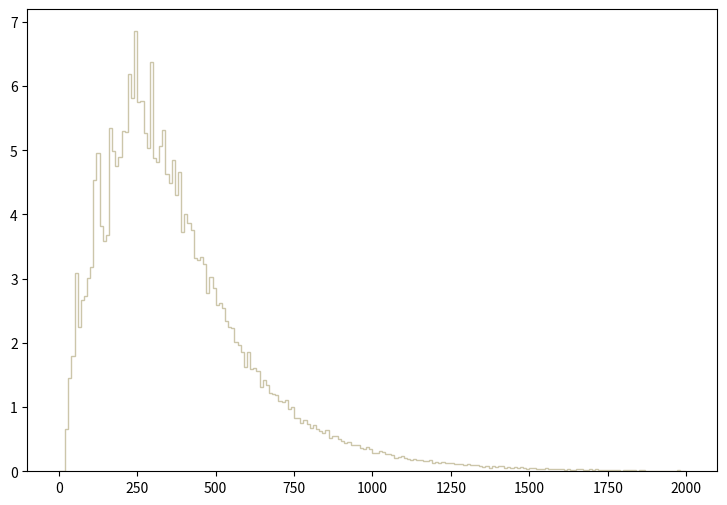

The matplotlib source for this figure: (Note: this script raises an exception after producing the figure.)
def selection_0():

    # Library import
    import numpy
    import matplotlib
    import matplotlib.pyplot   as plt
    import matplotlib.gridspec as gridspec

    # Library version
    matplotlib_version = matplotlib.__version__
    numpy_version      = numpy.__version__

    # Histo binning
    xBinning = numpy.linspace(0.0,2000.0,201,endpoint=True)

    # Creating data sequence: middle of each bin
    xData = numpy.array([5.0,15.0,25.0,35.0,45.0,55.0,65.0,75.0,85.0,95.0,105.0,115.0,125.0,135.0,145.0,155.0,165.0,175.0,185.0,195.0,205.0,215.0,225.0,235.0,245.0,255.0,265.0,275.0,285.0,295.0,305.0,315.0,325.0,335.0,345.0,355.0,365.0,375.0,385.0,395.0,405.0,415.0,425.0,435.0,445.0,455.0,465.0,475.0,485.0,495.0,505.0,515.0,525.0,535.0,545.0,555.0,565.0,575.0,585.0,595.0,605.0,615.0,625.0,635.0,645.0,655.0,665.0,675.0,685.0,695.0,705.0,715.0,725.0,735.0,745.0,755.0,765.0,775.0,785.0,795.0,805.0,815.0,825.0,835.0,845.0,855.0,865.0,875.0,885.0,895.0,905.0,915.0,925.0,935.0,945.0,955.0,965.0,975.0,985.0,995.0,1005.0,1015.0,1025.0,1035.0,1045.0,1055.0,1065.0,1075.0,1085.0,1095.0,1105.0,1115.0,1125.0,1135.0,1145.0,1155.0,1165.0,1175.0,1185.0,1195.0,1205.0,1215.0,1225.0,1235.0,1245.0,1255.0,1265.0,1275.0,1285.0,1295.0,1305.0,1315.0,1325.0,1335.0,1345.0,1355.0,1365.0,1375.0,1385.0,1395.0,1405.0,1415.0,1425.0,1435.0,1445.0,1455.0,1465.0,1475.0,1485.0,1495.0,1505.0,1515.0,1525.0,1535.0,1545.0,1555.0,1565.0,1575.0,1585.0,1595.0,1605.0,1615.0,1625.0,1635.0,1645.0,1655.0,1665.0,1675.0,1685.0,1695.0,1705.0,1715.0,1725.0,1735.0,1745.0,1755.0,1765.0,1775.0,1785.0,1795.0,1805.0,1815.0,1825.0,1835.0,1845.0,1855.0,1865.0,1875.0,1885.0,1895.0,1905.0,1915.0,1925.0,1935.0,1945.0,1955.0,1965.0,1975.0,1985.0,1995.0])

    # Creating weights for histo: y1_PT_0
    y1_PT_0_weights = numpy.array([0.0,0.0,0.291889811312,0.603239140711,0.714687929757,0.774834723846,0.930509508545,1.11271949064,1.01719190003,1.21709188038,1.23124427899,1.23124427899,1.29669827255,1.34800026751,1.35153826716,1.34269306803,1.3745358649,1.44706585778,1.37984266438,1.37099746525,1.3674594656,1.31969587029,1.41345426108,1.33738586856,1.35507626682,1.39222586317,1.39045706334,1.16402108559,1.21001588107,1.22593707951,1.2524726769,1.22416827968,1.22770627934,1.14986908699,1.12510268942,1.09856709203,1.00127070159,1.01011550072,1.00480870124,0.912819110284,0.884514713066,0.872131514283,0.850903116369,0.840288717413,0.801370321238,0.780141923324,0.707611530453,0.762451525063,0.728839928366,0.693459531844,0.7040735308,0.622698338798,0.597931941232,0.610315140015,0.573165543667,0.576703543319,0.569627544014,0.505942350274,0.521863548709,0.428105157924,0.5077115501,0.410414759663,0.421028758619,0.424567158272,0.366189044009,0.413952759315,0.339653606617,0.325501368008,0.34319164627,0.399800600706,0.355574845052,0.344960686096,0.359112924705,0.284813692007,0.364420004183,0.272430493224,0.251202135311,0.212283499136,0.24235701618,0.235280896876,0.21935961844,0.238818936528,0.208745459484,0.235280896876,0.214052538962,0.237049896702,0.171595823135,0.18751710157,0.18751710157,0.175133902787,0.16451970383,0.162750704004,0.166288743656,0.129139147308,0.162750704004,0.129139147308,0.127370107481,0.122063028003,0.148598465395,0.127370107481,0.0955275906111,0.102603709916,0.125601067655,0.123832027829,0.0972965904372,0.104372709742,0.111448829046,0.0742992326975,0.0866824314805,0.0972965904372,0.0919895109588,0.0778372723498,0.0689921532191,0.0778372723498,0.0778372723498,0.0566089144362,0.0601469940885,0.0566089144362,0.067223113393,0.0477637953056,0.0513018349578,0.0513018349578,0.067223113393,0.0495328351317,0.0530708747839,0.0513018349578,0.040687676001,0.0513018349578,0.0548399146101,0.0371496123488,0.040687676001,0.0336115526965,0.0283044652181,0.0513018349578,0.0300734970442,0.0318425248704,0.0336115526965,0.0123832027829,0.0353805845226,0.0247664095658,0.0371496123488,0.0371496123488,0.0194593220874,0.0247664095658,0.0283044652181,0.0283044652181,0.0159212624352,0.0336115526965,0.026535437392,0.0141522346091,0.0141522346091,0.0229973777397,0.0106141749568,0.0141522346091,0.0229973777397,0.0194593220874,0.0123832027829,0.0159212624352,0.0106141749568,0.0123832027829,0.0159212624352,0.00707611530453,0.0141522346091,0.0123832027829,0.0106141749568,0.0123832027829,0.0141522346091,0.0106141749568,0.00707611530453,0.0123832027829,0.00530708747839,0.0176902902613,0.0123832027829,0.00884514713066,0.00884514713066,0.0106141749568,0.00884514713066,0.00530708747839,0.00884514713066,0.00176902902613,0.0106141749568,0.00707611530453,0.00530708747839,0.00884514713066,0.00530708747839,0.00530708747839,0.00353805845226,0.00176902902613,0.00530708747839,0.00353805845226,0.00353805845226,0.00530708747839,0.00707611530453,0.00353805845226,0.00353805845226,0.00176902902613,0.00707611530453,0.00884514713066,0.00353805845226,0.00353805845226])

    # Creating weights for histo: y1_PT_1
    y1_PT_1_weights = numpy.array([0.0,0.0,0.182720118359,0.371879215911,0.503306166146,0.563096430287,0.590913421521,0.647556198579,0.730882871522,0.744792566182,0.799309440536,0.824958962253,0.855874279819,0.846316310792,0.886898710271,0.87941908192,0.866631691225,0.952092660171,0.936064656744,0.875190458004,0.910485878547,0.872993811782,0.919008674045,0.901847575269,0.892230053787,0.883758417444,0.798256681047,0.841958190265,0.790739482692,0.795000880441,0.741563544196,0.696721345691,0.742671059968,0.686003902375,0.672150163041,0.621917468246,0.676373191423,0.594121260419,0.597356277619,0.556752295371,0.543923337863,0.530022436183,0.508668684773,0.462717371772,0.519326575635,0.517196276442,0.472282535056,0.425284058099,0.455193778523,0.406070198224,0.426363596209,0.433869203818,0.355822035779,0.377232621814,0.366519215274,0.350522227085,0.330185783468,0.313086555295,0.314180042268,0.26822009616,0.287456777815,0.267126529251,0.27888474163,0.256449853387,0.230786982328,0.262889711878,0.234002535067,0.222274138884,0.236151779136,0.189141791369,0.21479415082,0.177401444727,0.207285985254,0.175248763403,0.164555420845,0.15924641949,0.14533276799,0.151717070836,0.154950409375,0.145333207639,0.138925003875,0.138921286842,0.116459060426,0.118608344462,0.133575195101,0.123950359459,0.0993890888946,0.0983038353485,0.110053174811,0.104726267752,0.107918159383,0.0747900085174,0.0758752620635,0.0865491001939,0.0780021639694,0.087623722228,0.075865270041,0.0801492097928,0.084411127127,0.0844291127674,0.0577099250596,0.0566361823234,0.0726531145889,0.0577091656659,0.0619729215322,0.0534225880202,0.0662602585717,0.0427301247599,0.0427420752188,0.0448752121468,0.0459455575953,0.0427502686772,0.0395497359457,0.0288500344643,0.0427423949635,0.0416762061963,0.0352679904421,0.0374008116222,0.0352676587069,0.0256454329813,0.03205583499,0.0299271784849,0.0352645971512,0.0245777094395,0.0309896422261,0.0320562666454,0.0406073795352,0.0235092225071,0.0277816474522,0.0309911730039,0.0213667530301,0.0224374382074,0.0245800076046,0.0138982797733,0.0235137149205,0.0128249646957,0.0203008920013,0.0213753062014,0.0203083460501,0.0181654449177,0.0170947597404,0.0160281353211,0.0170988204984,0.0202967313232,0.017104080299,0.0192335001947,0.0106839260763,0.0138937833632,0.0160299978341,0.0128257280862,0.0160258371559,0.0053397168315,0.0128220030602,0.0064137952996,0.00962069494781,0.00747812555057,0.00427122590237,0.00320689804948,0.0149649041926,0.00962628648359,0.00961883243482,0.00213917490736,0.00534234673182,0.00534530836728,0.00640930288629,0.0128220030602,0.00641116539928,0.00748151884141,0.00961280524685,0.00854771160537,0.0085447499699,0.00534048022202,0.00320689804948,0.00427462319001,0.00640667298598,0.00320426894853,0.00320426894853,0.00427275668021,0.00106958725384,0.00534420924481,0.00320503433745,0.00534157934449,0.0064137952996,0.00427385580268,0.00320503433745,0.00534004856664,0.00427199328969,0.004276485703,0.00213654540672,0.00427462319001,0.0,0.0010677235418,0.00320689804948,0.00320503433745,0.00106958725384,0.00106958725384,0.00106958725384,0.00534420924481,0.0032087621612,0.00213544708361])

    # Creating weights for histo: y1_PT_2
    y1_PT_2_weights = numpy.array([0.0,0.0,0.107641666146,0.263895704101,0.334036401138,0.402093697669,0.404177298175,0.463206512514,0.50209612196,0.517374525671,0.527096928033,0.600015345745,0.561820136467,0.618071350131,0.580570541022,0.628488552661,0.626404952155,0.600710145914,0.604182146757,0.619460550468,0.636822154685,0.628488552661,0.58682054254,0.556958935286,0.542375331744,0.582654141528,0.537513730563,0.565986937479,0.536819330394,0.537513730563,0.51251332449,0.490984919261,0.47570691555,0.460428511839,0.425705303405,0.434733305598,0.405566098513,0.388204494296,0.373620770753,0.362509368054,0.374315250922,0.35417584603,0.347231204343,0.333341960969,0.331953040632,0.315980396752,0.304174553885,0.319452717596,0.288201910005,0.281951748487,0.267368024944,0.252784301402,0.243756299209,0.217366732799,0.235422737185,0.218061212967,0.21667225263,0.201394088919,0.186810405377,0.19583840757,0.196532847738,0.170143281328,0.172921122003,0.157642958292,0.160420798967,0.138198033569,0.142364794581,0.124308790195,0.136809113231,0.139586953906,0.132642312219,0.138892473737,0.124308790195,0.107641666146,0.118058628677,0.107641666146,0.0972247436161,0.102085984797,0.11111398699,0.09514134311,0.0805576195676,0.0854188607484,0.0895856617605,0.0736130178807,0.0756964183868,0.059723774507,0.0777797788929,0.0673628563626,0.059723774507,0.0590292943383,0.0527791328201,0.0562514536636,0.0625016151818,0.0506957723141,0.0625016151818,0.059723774507,0.0513902124828,0.046528971302,0.0513902124828,0.0347231204343,0.046528971302,0.0451400509646,0.0395843576151,0.0402788097838,0.0312508075909,0.0395843576151,0.0340286562656,0.0388898934464,0.0319452717596,0.0361120447717,0.0333341960969,0.0256951102414,0.0215283332293,0.0291674190848,0.0291674190848,0.0291674190848,0.0250006460727,0.024306185904,0.024306185904,0.0180560243858,0.0208338730606,0.0187504845545,0.0256951102414,0.0236117217353,0.022222797398,0.0159726358798,0.0166670960485,0.00833355002423,0.0125003230364,0.00972247436161,0.0173615602172,0.0152781717111,0.0145837115424,0.0208338730606,0.013194787205,0.00763908585555,0.0104169345303,0.00763908585555,0.0118058628677,0.0125003230364,0.0152781717111,0.00972247436161,0.00902801019292,0.00763908585555,0.00347231204343,0.011111398699,0.0104169345303,0.00555569734949,0.00902801019292,0.00833355002423,0.00833355002423,0.00833355002423,0.00694462568686,0.00555569734949,0.00277784947474,0.0125003230364,0.0048612371808,0.00555569734949,0.00555569734949,0.00555569734949,0.00208338730606,0.00625016151818,0.00347231204343,0.00555569734949,0.00208338730606,0.00277784947474,0.00416677301212,0.00277784947474,0.00138892473737,0.00833355002423,0.00277784947474,0.0048612371808,0.00347231204343,0.00208338730606,0.00277784947474,0.00416677301212,0.00138892473737,0.00347231204343,0.00277784947474,0.000694462568686,0.00277784947474,0.00208338730606,0.00416677301212,0.00208338730606,0.00138892473737,0.00347231204343,0.00277784947474,0.00138892473737,0.0,0.00208338730606,0.00208338730606,0.00208338730606,0.0,0.00138892473737,0.0,0.00208338730606,0.0,0.00138892473737,0.0,0.00138892473737])

    # Creating weights for histo: y1_PT_3
    y1_PT_3_weights = numpy.array([0.0,0.0,0.0829772228614,0.187765611732,0.235655344926,0.27595855603,0.286864119035,0.347081895626,0.332383051576,0.3575132985,0.386910946599,0.399713150127,0.400187310257,0.429584918357,0.449973723974,0.444283722406,0.444758122537,0.429584918357,0.434800519794,0.412989713785,0.426740117573,0.407299712217,0.414886114307,0.415834514568,0.408248112478,0.398290709735,0.39497158882,0.37221214255,0.373634622942,0.360832419414,0.360832419414,0.314365166612,0.34281449445,0.323374129094,0.306304524391,0.309623605306,0.294450641125,0.26078559185,0.285915838774,0.264104672765,0.261259711981,0.233758704404,0.241345186494,0.240871026363,0.221904821138,0.225698062183,0.210525098003,0.204835216435,0.183498210556,0.181127449903,0.181601610034,0.170696007029,0.165954445723,0.14177251906,0.147936560759,0.153152242196,0.132763556578,0.142246679191,0.132763556578,0.130866956056,0.117590592398,0.11948719292,0.117590592398,0.115219791745,0.100046827564,0.102417588217,0.102891748348,0.0910378650822,0.0768132211631,0.0806064622082,0.0820289026001,0.095305266258,0.0862963037759,0.0753907407712,0.0734941002487,0.0697008592036,0.0635368575053,0.0630626973747,0.0663817782891,0.0711233395955,0.0630626973747,0.057372815807,0.0497863337168,0.0464672528024,0.0526312545007,0.0488380134556,0.0493121735862,0.0426740117573,0.0474155730637,0.0450447724105,0.0445706122798,0.0369841341897,0.0341392014058,0.0350875136671,0.0374582903203,0.0360358259284,0.0303459563607,0.0327167370139,0.0293976480995,0.0303459563607,0.026078559185,0.0256044030544,0.0251302469237,0.0289234919688,0.0275010235769,0.0265527113156,0.020862845748,0.0199145334867,0.0175437568336,0.0213370018786,0.0184920690948,0.0189662252255,0.0137505117885,0.020862845748,0.0123280433966,0.0146988240497,0.0142246679191,0.0161212884416,0.0165954445723,0.0146988240497,0.0161212884416,0.0184920690948,0.0128021995272,0.0109055790046,0.0118538912659,0.00758649009019,0.00995726674337,0.00806064622082,0.00900895448209,0.00711233395955,0.0142246679191,0.0113797351353,0.00995726674337,0.00806064622082,0.0118538912659,0.00711233395955,0.00758649009019,0.0118538912659,0.005215713437,0.00663817782891,0.00711233395955,0.00758649009019,0.00900895448209,0.00426740117573,0.00806064622082,0.00616402169828,0.00568986556764,0.00568986556764,0.00379324464509,0.00568986556764,0.00758649009019,0.00426740117573,0.00568986556764,0.005215713437,0.00426740117573,0.005215713437,0.00474155730637,0.005215713437,0.00237077785318,0.00616402169828,0.00474155730637,0.00426740117573,0.00474155730637,0.00284493358382,0.00189662252255,0.00379324464509,0.00284493358382,0.00142246679191,0.00237077785318,0.00142246679191,0.00189662252255,0.00142246679191,0.00142246679191,0.000948311061273,0.00284493358382,0.00237077785318,0.00237077785318,0.00237077785318,0.000948311061273,0.00189662252255,0.00142246679191,0.000948311061273,0.00142246679191,0.00189662252255,0.00142246679191,0.000948311061273,0.00189662252255,0.000474155730637,0.00237077785318,0.000948311061273,0.00237077785318,0.0,0.000948311061273,0.000948311061273,0.0,0.00142246679191,0.0,0.000948311061273,0.000948311061273,0.000474155730637])

    # Creating weights for histo: y1_PT_4
    y1_PT_4_weights = numpy.array([0.0,0.0,0.0,0.0,0.0,0.0,0.0,0.0,0.0,0.0,0.0,0.0,0.0,0.0,0.0,0.0,0.0,0.0,0.0,0.0,0.0,0.0,0.0,0.0,0.0,0.0,0.0,0.0,0.0,0.0,0.0,0.0,0.0,0.0,0.0,0.0,0.0,0.0,0.0,0.0,0.0,0.0,0.0,0.0,0.0,0.0,0.0,0.0,0.0,0.0,0.0,0.0,0.0,0.0,0.0,0.0,0.0,0.0,0.0,0.0,0.0,0.0,0.0,0.0,0.0,0.0,0.0,0.0,0.0,0.0,0.0,0.0,0.0,0.0,0.0,0.0,0.0,0.0,0.0,0.0,0.0,0.0,0.0,0.0,0.0,0.0,0.0,0.0,0.0,0.0,0.0,0.0,0.0,0.0,0.0,0.0,0.0,0.0,0.0,0.0,0.0,0.0,0.0,0.0,0.0,0.0,0.0,0.0,0.0,0.0,0.0,0.0,0.0,0.0,0.0,0.0,0.0,0.0,0.0,0.0,0.0,0.0,0.0,0.0,0.0,0.0,0.0,0.0,0.0,0.0,0.0,0.0,0.0,0.0,0.0,0.0,0.0,0.0,0.0,0.0,0.0,0.0,0.0,0.0,0.0,0.0,0.0,0.0,0.0,0.0,0.0,0.0,0.0,0.0,0.0,0.0,0.0,0.0,0.0,0.0,0.0,0.0,0.0,0.0,0.0,0.0,0.0,0.0,0.0,0.0,0.0,0.0,0.0,0.0,0.0,0.0,0.0,0.0,0.0,0.0,0.0,0.0,0.0,0.0,0.0,0.0,0.0,0.0,0.0,0.0,0.0,0.0,0.0,0.0,0.0,0.0,0.0,0.0,0.0,0.0])

    # Creating weights for histo: y1_PT_5
    y1_PT_5_weights = numpy.array([0.0,0.0,0.0,0.0,0.0,1.0521138287,0.0,0.0,0.0,0.0,0.0,1.05462838872,1.0529581672,0.0,0.0,0.0,0.0,0.0,0.0,0.0,0.0,0.0,0.0,0.0,0.0,0.0,0.0,0.0,0.0,0.0,0.0,0.0,0.0,0.0,0.0,0.0,0.0,0.0,0.0,0.0,0.0,0.0,0.0,0.0,0.0,0.0,0.0,0.0,0.0,0.0,0.0,0.0,0.0,0.0,0.0,0.0,0.0,0.0,0.0,0.0,0.0,0.0,0.0,0.0,0.0,0.0,0.0,0.0,0.0,0.0,0.0,0.0,0.0,0.0,0.0,0.0,0.0,0.0,0.0,0.0,0.0,0.0,0.0,0.0,0.0,0.0,0.0,0.0,0.0,0.0,0.0,0.0,0.0,0.0,0.0,0.0,0.0,0.0,0.0,0.0,0.0,0.0,0.0,0.0,0.0,0.0,0.0,0.0,0.0,0.0,0.0,0.0,0.0,0.0,0.0,0.0,0.0,0.0,0.0,0.0,0.0,0.0,0.0,0.0,0.0,0.0,0.0,0.0,0.0,0.0,0.0,0.0,0.0,0.0,0.0,0.0,0.0,0.0,0.0,0.0,0.0,0.0,0.0,0.0,0.0,0.0,0.0,0.0,0.0,0.0,0.0,0.0,0.0,0.0,0.0,0.0,0.0,0.0,0.0,0.0,0.0,0.0,0.0,0.0,0.0,0.0,0.0,0.0,0.0,0.0,0.0,0.0,0.0,0.0,0.0,0.0,0.0,0.0,0.0,0.0,0.0,0.0,0.0,0.0,0.0,0.0,0.0,0.0,0.0,0.0,0.0,0.0,0.0,0.0,0.0,0.0,0.0,0.0,0.0,0.0])

    # Creating weights for histo: y1_PT_6
    y1_PT_6_weights = numpy.array([0.0,0.0,0.0,0.0,0.0,0.0,0.0,0.0,0.0,0.0,0.0,0.229973216998,0.460530808072,0.230829220503,0.0,0.0,1.61317793421,1.15240274035,0.920477165217,1.15054256484,1.38060373767,1.38153171202,2.07437004409,1.61294776583,2.53322550302,1.61266341758,1.61290626636,1.15165229152,0.92203185848,1.84261315664,0.461330825713,0.921052394039,0.920601279385,1.15223251565,0.230176948675,0.0,0.229694017758,0.0,0.0,0.0,0.0,0.0,0.0,0.0,0.0,0.0,0.0,0.0,0.0,0.0,0.0,0.0,0.0,0.0,0.0,0.0,0.0,0.0,0.0,0.0,0.0,0.0,0.0,0.0,0.0,0.0,0.0,0.0,0.0,0.0,0.0,0.0,0.0,0.0,0.0,0.0,0.0,0.0,0.0,0.0,0.0,0.0,0.0,0.0,0.0,0.0,0.0,0.0,0.0,0.0,0.0,0.0,0.0,0.0,0.0,0.0,0.0,0.0,0.0,0.0,0.0,0.0,0.0,0.0,0.0,0.0,0.0,0.0,0.0,0.0,0.0,0.0,0.0,0.0,0.0,0.0,0.0,0.0,0.0,0.0,0.0,0.0,0.0,0.0,0.0,0.0,0.0,0.0,0.0,0.0,0.0,0.0,0.0,0.0,0.0,0.0,0.0,0.0,0.0,0.0,0.0,0.0,0.0,0.0,0.0,0.0,0.0,0.0,0.0,0.0,0.0,0.0,0.0,0.0,0.0,0.0,0.0,0.0,0.0,0.0,0.0,0.0,0.0,0.0,0.0,0.0,0.0,0.0,0.0,0.0,0.0,0.0,0.0,0.0,0.0,0.0,0.0,0.0,0.0,0.0,0.0,0.0,0.0,0.0,0.0,0.0,0.0,0.0,0.0,0.0,0.0,0.0,0.0,0.0,0.0,0.0,0.0,0.0,0.0,0.0])

    # Creating weights for histo: y1_PT_7
    y1_PT_7_weights = numpy.array([0.0,0.0,0.0,0.0,0.0,0.0,0.0,0.0,0.0,0.0,0.0,0.0,0.0,0.0,0.0,0.0,0.0,0.0,0.0,0.0,0.0830760384254,0.165847358816,0.249180259041,0.526419736448,0.692429706441,0.443009858469,0.581384006977,0.66435071468,0.69239546846,1.13512642202,1.05227743143,0.664569222247,0.858600864234,1.02435385702,1.35711126004,1.38487826301,1.57805703303,1.55083283672,1.77186208883,1.10708243764,1.4401472131,1.27387103318,1.24615134788,0.858782825641,0.830925419018,0.99694846869,0.914132561984,0.498457692399,0.720048601283,0.692114640072,0.442941382506,0.415236315666,0.443027169808,0.470818408646,0.249193992704,0.22144518588,0.0554608751386,0.0553348485911,0.0,0.0,0.0,0.0,0.0,0.0,0.0,0.0,0.0,0.0,0.0,0.0,0.0,0.0,0.0,0.0,0.0,0.0,0.0,0.0,0.0,0.0,0.0,0.0,0.0,0.0,0.0,0.0,0.0,0.0,0.0,0.0,0.0,0.0,0.0,0.0,0.0,0.0,0.0,0.0,0.0,0.0,0.0,0.0,0.0,0.0,0.0,0.0,0.0,0.0,0.0,0.0,0.0,0.0,0.0,0.0,0.0,0.0,0.0,0.0,0.0,0.0,0.0,0.0,0.0,0.0,0.0,0.0,0.0,0.0,0.0,0.0,0.0,0.0,0.0,0.0,0.0,0.0,0.0,0.0,0.0,0.0,0.0,0.0,0.0,0.0,0.0,0.0,0.0,0.0,0.0,0.0,0.0,0.0,0.0,0.0,0.0,0.0,0.0,0.0,0.0,0.0,0.0,0.0,0.0,0.0,0.0,0.0,0.0,0.0,0.0,0.0,0.0,0.0,0.0,0.0,0.0,0.0,0.0,0.0,0.0,0.0,0.0,0.0,0.0,0.0,0.0,0.0,0.0,0.0,0.0,0.0,0.0,0.0,0.0,0.0,0.0,0.0,0.0,0.0,0.0,0.0])

    # Creating weights for histo: y1_PT_8
    y1_PT_8_weights = numpy.array([0.0,0.0,0.0,0.0,0.0,0.0,0.0,0.0,0.0,0.0,0.0,0.0,0.0,0.0,0.0,0.0,0.0,0.0,0.0,0.0,0.0,0.0,0.0,0.0,0.0,0.0,0.0,0.0,0.0,0.0,0.0,0.0403440227356,0.0604268599935,0.0503930720299,0.0805576172232,0.201731370047,0.23190432566,0.151319280518,0.251963175625,0.161288843462,0.131148716398,0.272229434054,0.252114878715,0.272327373569,0.262162659771,0.231659658917,0.33279780269,0.272065655399,0.362996972596,0.322599774893,0.282302761911,0.473878459665,0.443542696297,0.272235016728,0.403350176402,0.453632226044,0.504217439138,0.51428906792,0.504162158533,0.363021123728,0.514233665952,0.403116007514,0.40325824433,0.362891994058,0.262098459024,0.29222153466,0.282312410228,0.241781167675,0.191524907559,0.151294279849,0.121034974838,0.0907700264722,0.100860405756,0.120967982754,0.0908129887871,0.0302123680751,0.0504337587985,0.0,0.0,0.0,0.0,0.0,0.0,0.0,0.0,0.0,0.0,0.0,0.0,0.0,0.0,0.0,0.0,0.0,0.0,0.0,0.0,0.0,0.0,0.0,0.0,0.0,0.0,0.0,0.0,0.0,0.0,0.0,0.0,0.0,0.0,0.0,0.0,0.0,0.0,0.0,0.0,0.0,0.0,0.0,0.0,0.0,0.0,0.0,0.0,0.0,0.0,0.0,0.0,0.0,0.0,0.0,0.0,0.0,0.0,0.0,0.0,0.0,0.0,0.0,0.0,0.0,0.0,0.0,0.0,0.0,0.0,0.0,0.0,0.0,0.0,0.0,0.0,0.0,0.0,0.0,0.0,0.0,0.0,0.0,0.0,0.0,0.0,0.0,0.0,0.0,0.0,0.0,0.0,0.0,0.0,0.0,0.0,0.0,0.0,0.0,0.0,0.0,0.0,0.0,0.0,0.0,0.0,0.0,0.0,0.0,0.0,0.0,0.0,0.0,0.0,0.0,0.0,0.0,0.0,0.0,0.0,0.0,0.0,0.0])

    # Creating weights for histo: y1_PT_9
    y1_PT_9_weights = numpy.array([0.0,0.0,0.0,0.0,0.0,0.0,0.0,0.0,0.0,0.0,0.0,0.0,0.0,0.0,0.0,0.0,0.0,0.0,0.0,0.0,0.0,0.0,0.0,0.0,0.0,0.0,0.0,0.0,0.0,0.0,0.0,0.0,0.0,0.0,0.0,0.0,0.0,0.0,0.0,0.0,0.00565805878494,0.00566815817425,0.0169619455134,0.0254827021693,0.0395888751073,0.0311268526523,0.039601994695,0.0395840658743,0.0622763356315,0.0594327323394,0.0650868898745,0.0764076320028,0.107472891846,0.0735744936017,0.107520253173,0.0990339960309,0.0650961620757,0.0933481360318,0.0792254193322,0.107526370517,0.113163291761,0.12163508273,0.116001701082,0.147124671721,0.101859324238,0.124483418308,0.15558919113,0.130141269334,0.130105450166,0.149947576075,0.130131766289,0.164142969903,0.158502432116,0.141429577995,0.132958479555,0.133006494938,0.164064752538,0.178211476929,0.169757306989,0.144283800073,0.135779652585,0.149962773251,0.14993199416,0.115973384318,0.0792300361959,0.138608289544,0.0849048926699,0.107529525374,0.10464279288,0.0848301764259,0.079236807596,0.079200565216,0.0792082984627,0.073535904316,0.0424278615358,0.0735778408278,0.0594086092266,0.039614998861,0.0481249943771,0.0480753246186,0.0339358025352,0.0367818027491,0.0339657352014,0.0339329516218,0.031120396738,0.0254535774542,0.016975253623,0.0169689439093,0.0226350321897,0.0311249751278,0.00566387988057,0.0112954801892,0.0141608904675,0.0113257014094,0.00282343644685,0.0226373714006,0.00565228001056,0.0,0.0,0.0,0.0,0.0,0.0,0.0,0.0,0.0,0.0,0.0,0.0,0.0,0.0,0.0,0.0,0.0,0.0,0.0,0.0,0.0,0.0,0.0,0.0,0.0,0.0,0.0,0.0,0.0,0.0,0.0,0.0,0.0,0.0,0.0,0.0,0.0,0.0,0.0,0.0,0.0,0.0,0.0,0.0,0.0,0.0,0.0,0.0,0.0,0.0,0.0,0.0,0.0,0.0,0.0,0.0,0.0,0.0,0.0,0.0,0.0,0.0,0.0,0.0,0.0,0.0,0.0,0.0,0.0,0.0,0.0,0.0,0.0,0.0,0.0,0.0,0.0,0.0,0.0,0.0,0.0,0.0,0.0])

    # Creating weights for histo: y1_PT_10
    y1_PT_10_weights = numpy.array([0.0,0.0,0.0,0.0,0.0,0.0,0.0,0.0,0.0,0.0,0.0,0.0,0.0,0.0,0.0,0.0,0.0,0.0,0.0,0.0,0.0,0.0,0.0,0.0,0.0,0.0,0.0,0.0,0.0,0.0,0.0,0.0,0.0,0.0,0.0,0.0,0.0,0.0,0.0,0.0,0.0,0.0,0.0,0.0,0.0,0.0,0.0,0.0,0.0,0.0,0.0,0.0,0.0,0.0,0.0,0.0,0.0,0.0,0.0,0.0,0.0,0.0,0.00153160945944,0.0,0.00458244334204,0.0045658937295,0.00152859678726,0.00918261301094,0.0122044059151,0.013709548754,0.00915009505437,0.0137175234745,0.0213161679649,0.0106349584744,0.00914642432006,0.0121850775555,0.00914380861174,0.0137339100483,0.0198227686403,0.00915190265768,0.00610556179168,0.019747404578,0.0137420856136,0.0106918613541,0.00759689714047,0.0152843847429,0.0197562535641,0.0152490124271,0.0197859313388,0.0137529548623,0.0091209501092,0.0121805762688,0.0136781815201,0.0136842659365,0.0106551776398,0.00606435906912,0.00914706584202,0.00608507562081,0.00914955159193,0.00911946858335,0.0106546235445,0.00912457122302,0.00607256180755,0.00456727010718,0.0106189145182,0.00763302675935,0.00305141278823,0.00455130885179,0.00611483491481,0.00610244869709,0.00304593326917,0.00152104502231,0.0136897832616,0.0122018421901,0.0122179688471,0.00762967146954,0.0152388756712,0.012167875788,0.0273782669391,0.0167605468568,0.0198326218505,0.0121649694455,0.00761867580678,0.0152004552401,0.00917681922882,0.0151910391627,0.00609524427552,0.0137274711999,0.0106473695024,0.00760823187653,0.0106939324186,0.0091286211996,0.0106218043207,0.00911450417216,0.00454035690231,0.00608897082873,0.00613406048913,0.00305897873046,0.00306009400989,0.00152391119593,0.00760878715336,0.0045914163794,0.0,0.00610525107294,0.0,0.00303492697345,0.00764813737788,0.00152437432043,0.0,0.0,0.00455267577796,0.00152036569427,0.0,0.0,0.0,0.00152202207325,0.00458045970416,0.0,0.0,0.0,0.0,0.0,0.0,0.0,0.0,0.0,0.0,0.0,0.0,0.0,0.0,0.0,0.0,0.0,0.0,0.0,0.0,0.0,0.0,0.0,0.0,0.0,0.0,0.0,0.0,0.0,0.0,0.0,0.0,0.0,0.0,0.0,0.0,0.0,0.0,0.0,0.0,0.0,0.0,0.0])

    # Creating weights for histo: y1_PT_11
    y1_PT_11_weights = numpy.array([0.0,0.0,0.0,0.0,0.0,0.0,0.0,0.0,0.0,0.0,0.0,0.0,0.0,0.0,0.0,0.0,0.0,0.0,0.0,0.0,0.0,0.0,0.0,0.0,0.0,0.0,0.0,0.0,0.0,0.0,0.0,0.0,0.0,0.0,0.0,0.0,0.0,0.0,0.0,0.0,0.0,0.0,0.0,0.0,0.0,0.0,0.0,0.0,0.0,0.0,0.0,0.0,0.0,0.0,0.0,0.0,0.0,0.0,0.0,0.0,0.0,0.0,0.0,0.0,0.0,0.0,0.0,0.0,0.0,0.0,0.0,0.0,0.0,0.0,0.0,0.0,0.0,0.0,0.0,0.0,0.0,0.0,0.000360770723555,0.000722646559896,0.000721875183778,0.000541571889025,0.00108312182676,0.000901843817599,0.00108299551055,0.00180425952413,0.000902478864638,0.00126467403452,0.000723563122633,0.00162515507803,0.00234822757003,0.00234621883421,0.00180718212691,0.00108281681933,0.00162423581952,0.00252887322792,0.00252739440401,0.00198544202591,0.00397351897714,0.00379219436962,0.00162462170014,0.00126370740743,0.00180512833318,0.00162462092992,0.00270821220625,0.00162549397518,0.00126294373352,0.0025275461375,0.00307150763652,0.00162608935585,0.000542240440668,0.00234960164391,0.00180746518305,0.00198440184274,0.00198667746006,0.00252869992824,0.00234542011526,0.00180547185165,0.000180814220712,0.000541953918536,0.00126246273064,0.00180458994885,0.000541966627179,0.00072244437694,0.000902466155995,0.000360475613461,0.000902352163318,0.00126488314946,0.00180722679971,0.000540151216783,0.000722341552465,0.000902330597136,0.000902885156103,0.000361027784743,0.00108339448492,0.000902741509926,0.000903111986125,0.000902799276485,0.000180057632833,0.000721313307714,0.000542386782618,0.00126429855188,0.0,0.000360961930866,0.00108348691141,0.000541583442337,0.000721823578985,0.00108354121198,0.000722184427424,0.000903285285802,0.00180413551859,0.000903120073443,0.000902358325085,0.00162493941621,0.000902201585154,0.0016241460888,0.00180617198235,0.00144490723918,0.000722291873224,0.00108360359986,0.00162598345049,0.000902796580713,0.0010830417238,0.000541162516677,0.00126447878355,0.000541314250172,0.000722412412777,0.000361264858701,0.00126233102288,0.000541286522223,0.000361461496068,0.000722265685717,0.000360742918585,0.000542143392849,0.000361088170053,0.000541451349472,0.000542489992204,0.00144536590566,0.000180793501773,0.000542069066543,0.000180366953501,0.000541593455207,0.000181029497422,0.0,0.000360738104705,0.000722182886982,0.000722909590295,0.000542037872601,0.000541291528659,0.00018059293628,0.0,0.000360463405461,0.0,0.0,0.000361843718134,0.000542386782618])

    # Creating weights for histo: y1_PT_12
    y1_PT_12_weights = numpy.array([0.0,0.0,0.0,0.0242945760233,0.0121313846429,0.0121753353338,0.0,0.0,0.0,0.0,0.0,0.0,0.0,0.0,0.0,0.0,0.0,0.0,0.0,0.0,0.0,0.0,0.0,0.0,0.0,0.0,0.0,0.0,0.0,0.0,0.0,0.0,0.0,0.0,0.0,0.0,0.0,0.0,0.0,0.0,0.0,0.0,0.0,0.0,0.0,0.0,0.0,0.0,0.0,0.0,0.0,0.0,0.0,0.0,0.0,0.0,0.0,0.0,0.0,0.0,0.0,0.0,0.0,0.0,0.0,0.0,0.0,0.0,0.0,0.0,0.0,0.0,0.0,0.0,0.0,0.0,0.0,0.0,0.0,0.0,0.0,0.0,0.0,0.0,0.0,0.0,0.0,0.0,0.0,0.0,0.0,0.0,0.0,0.0,0.0,0.0,0.0,0.0,0.0,0.0,0.0,0.0,0.0,0.0,0.0,0.0,0.0,0.0,0.0,0.0,0.0,0.0,0.0,0.0,0.0,0.0,0.0,0.0,0.0,0.0,0.0,0.0,0.0,0.0,0.0,0.0,0.0,0.0,0.0,0.0,0.0,0.0,0.0,0.0,0.0,0.0,0.0,0.0,0.0,0.0,0.0,0.0,0.0,0.0,0.0,0.0,0.0,0.0,0.0,0.0,0.0,0.0,0.0,0.0,0.0,0.0,0.0,0.0,0.0,0.0,0.0,0.0,0.0,0.0,0.0,0.0,0.0,0.0,0.0,0.0,0.0,0.0,0.0,0.0,0.0,0.0,0.0,0.0,0.0,0.0,0.0,0.0,0.0,0.0,0.0,0.0,0.0,0.0,0.0,0.0,0.0,0.0,0.0,0.0,0.0,0.0,0.0,0.0,0.0,0.0])

    # Creating weights for histo: y1_PT_13
    y1_PT_13_weights = numpy.array([0.0,0.0,0.0,0.0,0.0,0.010029957153,0.03010776731,0.100374402715,0.140581268548,0.170818356211,0.200754011796,0.120572665874,0.140442803998,0.100357791927,0.0703121828455,0.0501908168896,0.0200707939587,0.0100369733513,0.0,0.0,0.0,0.0,0.0,0.0,0.0,0.0,0.0,0.0,0.0,0.0,0.0,0.0,0.0,0.0,0.0,0.0,0.0,0.0,0.0,0.0,0.0,0.0,0.0,0.0,0.0,0.0,0.0,0.0,0.0,0.0,0.0,0.0,0.0,0.0,0.0,0.0,0.0,0.0,0.0,0.0,0.0,0.0,0.0,0.0,0.0,0.0,0.0,0.0,0.0,0.0,0.0,0.0,0.0,0.0,0.0,0.0,0.0,0.0,0.0,0.0,0.0,0.0,0.0,0.0,0.0,0.0,0.0,0.0,0.0,0.0,0.0,0.0,0.0,0.0,0.0,0.0,0.0,0.0,0.0,0.0,0.0,0.0,0.0,0.0,0.0,0.0,0.0,0.0,0.0,0.0,0.0,0.0,0.0,0.0,0.0,0.0,0.0,0.0,0.0,0.0,0.0,0.0,0.0,0.0,0.0,0.0,0.0,0.0,0.0,0.0,0.0,0.0,0.0,0.0,0.0,0.0,0.0,0.0,0.0,0.0,0.0,0.0,0.0,0.0,0.0,0.0,0.0,0.0,0.0,0.0,0.0,0.0,0.0,0.0,0.0,0.0,0.0,0.0,0.0,0.0,0.0,0.0,0.0,0.0,0.0,0.0,0.0,0.0,0.0,0.0,0.0,0.0,0.0,0.0,0.0,0.0,0.0,0.0,0.0,0.0,0.0,0.0,0.0,0.0,0.0,0.0,0.0,0.0,0.0,0.0,0.0,0.0,0.0,0.0,0.0,0.0,0.0,0.0,0.0,0.0])

    # Creating weights for histo: y1_PT_14
    y1_PT_14_weights = numpy.array([0.0,0.0,0.0,0.0,0.0,0.0,0.0,0.0,0.0,0.0,0.0440276096061,0.0714206545306,0.192491248692,0.253039749453,0.247494488292,0.330030772449,0.401648425884,0.401435095043,0.473015940681,0.462023978751,0.48414400208,0.451055986579,0.429078156725,0.318922658763,0.269476624576,0.258499978915,0.247451952129,0.280548052346,0.242025889727,0.19804715405,0.192533825481,0.13204086143,0.104476737441,0.0880095547931,0.0385034458943,0.0549958455389,0.0110089276429,0.00549249925614,0.0,0.0,0.0,0.0,0.0,0.0,0.0,0.0,0.0,0.0,0.0,0.0,0.0,0.0,0.0,0.0,0.0,0.0,0.0,0.0,0.0,0.0,0.0,0.0,0.0,0.0,0.0,0.0,0.0,0.0,0.0,0.0,0.0,0.0,0.0,0.0,0.0,0.0,0.0,0.0,0.0,0.0,0.0,0.0,0.0,0.0,0.0,0.0,0.0,0.0,0.0,0.0,0.0,0.0,0.0,0.0,0.0,0.0,0.0,0.0,0.0,0.0,0.0,0.0,0.0,0.0,0.0,0.0,0.0,0.0,0.0,0.0,0.0,0.0,0.0,0.0,0.0,0.0,0.0,0.0,0.0,0.0,0.0,0.0,0.0,0.0,0.0,0.0,0.0,0.0,0.0,0.0,0.0,0.0,0.0,0.0,0.0,0.0,0.0,0.0,0.0,0.0,0.0,0.0,0.0,0.0,0.0,0.0,0.0,0.0,0.0,0.0,0.0,0.0,0.0,0.0,0.0,0.0,0.0,0.0,0.0,0.0,0.0,0.0,0.0,0.0,0.0,0.0,0.0,0.0,0.0,0.0,0.0,0.0,0.0,0.0,0.0,0.0,0.0,0.0,0.0,0.0,0.0,0.0,0.0,0.0,0.0,0.0,0.0,0.0,0.0,0.0,0.0,0.0,0.0,0.0,0.0,0.0,0.0,0.0,0.0,0.0])

    # Creating weights for histo: y1_PT_15
    y1_PT_15_weights = numpy.array([0.0,0.0,0.0,0.0,0.0,0.0,0.0,0.0,0.0,0.0,0.0,0.0,0.0,0.0,0.0,0.0,0.0,0.0,0.0,0.0,0.0147928195996,0.055277388981,0.104600308931,0.14506227158,0.160884779743,0.186510032062,0.212205349218,0.224992182058,0.263478500671,0.288098074058,0.305923763182,0.318761381004,0.308906248552,0.339479769893,0.344402706549,0.3266523732,0.362174363979,0.279305698529,0.303940583569,0.282253872972,0.265457872413,0.231895332195,0.199337228341,0.19340660861,0.174670958423,0.133246085253,0.122358458437,0.119387076019,0.102607709846,0.0848683992833,0.0750164333773,0.0365294974881,0.0365292409578,0.0365142419519,0.0217103715081,0.0128268034666,0.00493401956619,0.000986136934466,0.0,0.0,0.0,0.0,0.0,0.0,0.0,0.0,0.0,0.0,0.0,0.0,0.0,0.0,0.0,0.0,0.0,0.0,0.0,0.0,0.0,0.0,0.0,0.0,0.0,0.0,0.0,0.0,0.0,0.0,0.0,0.0,0.0,0.0,0.0,0.0,0.0,0.0,0.0,0.0,0.0,0.0,0.0,0.0,0.0,0.0,0.0,0.0,0.0,0.0,0.0,0.0,0.0,0.0,0.0,0.0,0.0,0.0,0.0,0.0,0.0,0.0,0.0,0.0,0.0,0.0,0.0,0.0,0.0,0.0,0.0,0.0,0.0,0.0,0.0,0.0,0.0,0.0,0.0,0.0,0.0,0.0,0.0,0.0,0.0,0.0,0.0,0.0,0.0,0.0,0.0,0.0,0.0,0.0,0.0,0.0,0.0,0.0,0.0,0.0,0.0,0.0,0.0,0.0,0.0,0.0,0.0,0.0,0.0,0.0,0.0,0.0,0.0,0.0,0.0,0.0,0.0,0.0,0.0,0.0,0.0,0.0,0.0,0.0,0.0,0.0,0.0,0.0,0.0,0.0,0.0,0.0,0.0,0.0,0.0,0.0,0.0,0.0,0.0,0.0,0.0,0.0])

    # Creating weights for histo: y1_PT_16
    y1_PT_16_weights = numpy.array([0.0,0.0,0.0,0.0,0.0,0.0,0.0,0.0,0.0,0.0,0.0,0.0,0.0,0.0,0.0,0.0,0.0,0.0,0.0,0.0,0.0,0.0,0.0,0.0,0.0,0.0,0.0,0.0,0.0,0.0,0.00655364752036,0.0181514449771,0.0297468217899,0.0360501787234,0.0509137449993,0.0499039163463,0.0577255171907,0.066038648801,0.0738568087299,0.0819275558566,0.0955366163861,0.0899952621744,0.0920037164999,0.0907503830654,0.101323555933,0.0932744145541,0.102847001228,0.110151344462,0.111929977646,0.109906239254,0.115712263878,0.11367944307,0.113932670439,0.114955542562,0.10966073394,0.112920121062,0.106624246119,0.09982691777,0.0894781646067,0.0884859406373,0.0768790127515,0.0640205118995,0.0557069001615,0.0519272946422,0.0431037872525,0.0408405451437,0.0330231334138,0.0289966422135,0.0279884499959,0.0184012674394,0.0161336641704,0.0118504366684,0.0115988977495,0.00756123557724,0.00479147871621,0.00378240986538,0.00100786533064,0.000758340947634,0.0,0.0,0.0,0.0,0.0,0.0,0.0,0.0,0.0,0.0,0.0,0.0,0.0,0.0,0.0,0.0,0.0,0.0,0.0,0.0,0.0,0.0,0.0,0.0,0.0,0.0,0.0,0.0,0.0,0.0,0.0,0.0,0.0,0.0,0.0,0.0,0.0,0.0,0.0,0.0,0.0,0.0,0.0,0.0,0.0,0.0,0.0,0.0,0.0,0.0,0.0,0.0,0.0,0.0,0.0,0.0,0.0,0.0,0.0,0.0,0.0,0.0,0.0,0.0,0.0,0.0,0.0,0.0,0.0,0.0,0.0,0.0,0.0,0.0,0.0,0.0,0.0,0.0,0.0,0.0,0.0,0.0,0.0,0.0,0.0,0.0,0.0,0.0,0.0,0.0,0.0,0.0,0.0,0.0,0.0,0.0,0.0,0.0,0.0,0.0,0.0,0.0,0.0,0.0,0.0,0.0,0.0,0.0,0.0,0.0,0.0,0.0,0.0,0.0,0.0,0.0,0.0,0.0,0.0,0.0,0.0,0.0])

    # Creating weights for histo: y1_PT_17
    y1_PT_17_weights = numpy.array([0.0,0.0,0.0,0.0,0.0,0.0,0.0,0.0,0.0,0.0,0.0,0.0,0.0,0.0,0.0,0.0,0.0,0.0,0.0,0.0,0.0,0.0,0.0,0.0,0.0,0.0,0.0,0.0,0.0,0.0,0.0,0.0,0.0,0.0,0.0,0.0,0.0,0.0,0.0,0.0,0.00171665066365,0.00716273325226,0.00830507681594,0.00945558160472,0.0111664415277,0.0154553187848,0.0163181011473,0.0188913615159,0.0183228251609,0.0234725751958,0.0254910962088,0.0254800686071,0.0312134117224,0.0274758545645,0.0309038290503,0.0303437708515,0.0306315982549,0.0369403562293,0.0352326276253,0.0372333924999,0.0415200002506,0.0403831874841,0.0461044232325,0.0392320278377,0.0398048832534,0.039493021077,0.0472134820349,0.0412299833233,0.0392242795228,0.0389307333631,0.0366414212416,0.0429633163589,0.0389654758073,0.0432280287894,0.0415058833207,0.0357891066025,0.0375015941716,0.0320558385119,0.0251971301404,0.0354899916539,0.0277622922702,0.0300570732024,0.0297856622287,0.0232101022783,0.0214704106256,0.0208983150446,0.0165961606751,0.0183217154023,0.0143321030612,0.0137460205222,0.0120329630771,0.0163090831086,0.0111631222496,0.0105836382755,0.00914648882607,0.00858850317652,0.00858030096033,0.00715637263557,0.00915398119663,0.0048749268033,0.00544004190234,0.00401457191286,0.00515435903251,0.00516097059463,0.00257645067476,0.00543843625154,0.00286371420083,0.00200489497642,0.00314284349593,0.00171761845318,0.00114259850823,0.00142809641829,0.000860972956021,0.000287297018784,0.00114363028384,0.000574942861707,0.000286470898449,0.0,0.0,0.0,0.0,0.0,0.0,0.0,0.0,0.0,0.0,0.0,0.0,0.0,0.0,0.0,0.0,0.0,0.0,0.0,0.0,0.0,0.0,0.0,0.0,0.0,0.0,0.0,0.0,0.0,0.0,0.0,0.0,0.0,0.0,0.0,0.0,0.0,0.0,0.0,0.0,0.0,0.0,0.0,0.0,0.0,0.0,0.0,0.0,0.0,0.0,0.0,0.0,0.0,0.0,0.0,0.0,0.0,0.0,0.0,0.0,0.0,0.0,0.0,0.0,0.0,0.0,0.0,0.0,0.0,0.0,0.0,0.0,0.0,0.0,0.0,0.0,0.0,0.0,0.0,0.0,0.0,0.0,0.0])

    # Creating weights for histo: y1_PT_18
    y1_PT_18_weights = numpy.array([0.0,0.0,0.0,0.0,0.0,0.0,0.0,0.0,0.0,0.0,0.0,0.0,0.0,0.0,0.0,0.0,0.0,0.0,0.0,0.0,0.0,0.0,0.0,0.0,0.0,0.0,0.0,0.0,0.0,0.0,0.0,0.0,0.0,0.0,0.0,0.0,0.0,0.0,0.0,0.0,0.0,0.0,0.0,0.0,0.0,0.0,0.0,0.0,0.0,0.0,0.0,0.0,0.0,0.0,0.0,0.0,0.0,0.0,0.0,0.0,0.000280735777845,0.00053999532933,0.00103501986161,0.00105864754127,0.00179284197834,0.00218198201648,0.00252738762862,0.00216105507415,0.0026785073775,0.00282948798224,0.003067456302,0.0032595372337,0.00356419205566,0.00388644148559,0.00356177337857,0.00412528071351,0.00369005840171,0.00392831381102,0.00436381147733,0.0043617033599,0.00462228008663,0.0041470739538,0.00479533850655,0.00431961225965,0.00425333438857,0.00446963645803,0.00397433489481,0.00468792929446,0.00364724140496,0.00438564285652,0.00418749239068,0.00421062719834,0.00444959048248,0.00345656532608,0.00440292690485,0.00377839271342,0.00358037007577,0.0034970709376,0.00321713012539,0.003323728781,0.00317454238118,0.00289466024421,0.00349917779771,0.00336791207255,0.00300061975884,0.00284931434476,0.00295568374783,0.00306595170128,0.00315195031946,0.00313036369983,0.00321741847227,0.00343134461375,0.00321634220078,0.00306740097963,0.00315342390612,0.0033254601196,0.00306744456695,0.00362754496618,0.00287136366054,0.00276303618099,0.00241924078498,0.00252407289685,0.002721635353,0.00194406273244,0.00237588523339,0.00174825215123,0.00161970099398,0.00192257921359,0.00151192589988,0.00159871286177,0.00164144729408,0.0014257470649,0.00151201600828,0.00125266307934,0.000927343258086,0.00101509207475,0.00103537191304,0.000734455122773,0.000691302000742,0.000561617992317,0.000756170827921,0.000453726805065,0.000799405676173,0.00047389390307,0.000691456651902,0.000451930923709,0.000324319115094,0.00028085317023,0.000345496181568,0.00017266227825,0.000345540020352,0.000194444202594,0.000172806116402,0.000108108914291,0.000107964573209,8.63712059296e-05,6.47075960096e-05,0.0,0.0,0.0,0.0,0.0,0.0,0.0,0.0,0.0,0.0,0.0,0.0,0.0,0.0,0.0,0.0,0.0,0.0,0.0,0.0,0.0,0.0,0.0,0.0,0.0,0.0,0.0,0.0,0.0,0.0,0.0,0.0,0.0,0.0,0.0,0.0,0.0,0.0,0.0,0.0,0.0,0.0,0.0])

    # Creating weights for histo: y1_PT_19
    y1_PT_19_weights = numpy.array([0.0,0.0,0.0,0.0,0.0,0.0,0.0,0.0,0.0,0.0,0.0,0.0,0.0,0.0,0.0,0.0,0.0,0.0,0.0,0.0,0.0,0.0,0.0,0.0,0.0,0.0,0.0,0.0,0.0,0.0,0.0,0.0,0.0,0.0,0.0,0.0,0.0,0.0,0.0,0.0,0.0,0.0,0.0,0.0,0.0,0.0,0.0,0.0,0.0,0.0,0.0,0.0,0.0,0.0,0.0,0.0,0.0,0.0,0.0,0.0,0.0,0.0,0.0,0.0,0.0,0.0,0.0,0.0,0.0,0.0,0.0,0.0,0.0,0.0,0.0,0.0,0.0,0.0,0.0,0.0,0.0,0.000113599034018,5.67830673105e-05,0.000113737731341,0.000170367485976,0.000141884881145,0.000481802982601,0.000621862920074,0.000511166622891,0.000284079239418,0.000620465549742,0.000312218843897,0.000482608757904,0.000534552078816,0.000567898105729,0.000537094021404,0.000622539474269,0.000426019418286,0.000763286065978,0.000991075402277,0.000566370623108,0.000738178553119,0.000651580804438,0.000819445262688,0.000568163528857,0.000710387845633,0.000482653465437,0.000625761684302,0.000880939063231,0.000539583087308,0.000652760875366,0.000509589085657,0.000711199413607,0.000537738493117,0.000766169924648,0.000735821233333,0.000567344831443,0.000537023024059,0.000397452790028,0.000454063517968,0.000398671181699,0.000453985688243,0.00050873191897,0.000624292276915,0.000255779965179,0.000454444200384,0.000511375604615,0.000480740101851,0.000397267573106,0.00019904209555,0.000369045088882,0.000454098125461,0.000395649338649,0.000397488140171,0.000312183939345,0.000369384628484,0.000340048763306,0.000283905013717,0.000398740693743,0.000311979116461,0.000368800757015,0.000340553171219,0.000226727792319,0.000283567107944,0.000510731132902,0.000312611111653,0.000311463568797,0.000312540411368,0.000509680580143,0.000397491704891,0.000422167441011,0.00034071551452,0.000368923442804,0.000454020295736,0.000455800279373,0.000567545346956,0.000312241123399,0.000596324967247,0.000367731638005,0.000424484212104,0.000481536668293,0.000312289989772,0.000311889255805,0.000196529264844,0.000424352763046,0.000227314485858,0.000255551526023,0.000395912682357,0.000283760939607,0.000254231242766,0.000311615366467,0.000369366507823,0.000226934546093,0.000170234551617,0.00014177532541,0.000112250025057,0.000113650544226,0.00014194796184,0.000225730561833,0.000255443396176,0.000226977174206,8.35984079281e-05,8.48569472602e-05,2.83770742588e-05,5.68149418506e-05,2.84575181121e-05,0.000141639643246,0.00019843282545,8.53120877693e-05,8.43218381939e-05,8.51811288596e-05,8.48250727201e-05,2.83584485955e-05,2.83770742588e-05,2.84059930517e-05,2.81710185762e-05,8.51708357299e-05,5.69150362242e-05,5.68635111638e-05,5.68226951171e-05])

    # Creating a new Canvas
    fig   = plt.figure(figsize=(12,6),dpi=80)
    frame = gridspec.GridSpec(1,1,right=0.7)
    pad   = fig.add_subplot(frame[0])

    # Creating a new Stack
    pad.hist(x=xData, bins=xBinning, weights=y1_PT_0_weights+y1_PT_1_weights+y1_PT_2_weights+y1_PT_3_weights+y1_PT_4_weights+y1_PT_5_weights+y1_PT_6_weights+y1_PT_7_weights+y1_PT_8_weights+y1_PT_9_weights+y1_PT_10_weights+y1_PT_11_weights+y1_PT_12_weights+y1_PT_13_weights+y1_PT_14_weights+y1_PT_15_weights+y1_PT_16_weights+y1_PT_17_weights+y1_PT_18_weights+y1_PT_19_weights,\
             label="$bg\_vbf\_1600\_inf$", histtype="step", rwidth=1.0,\
             color=None, edgecolor="#ccc6aa", linewidth=1, linestyle="solid",\
             bottom=None, cumulative=False, normed=False, align="mid", orientation="vertical")

    pad.hist(x=xData, bins=xBinning, weights=y1_PT_0_weights+y1_PT_1_weights+y1_PT_2_weights+y1_PT_3_weights+y1_PT_4_weights+y1_PT_5_weights+y1_PT_6_weights+y1_PT_7_weights+y1_PT_8_weights+y1_PT_9_weights+y1_PT_10_weights+y1_PT_11_weights+y1_PT_12_weights+y1_PT_13_weights+y1_PT_14_weights+y1_PT_15_weights+y1_PT_16_weights+y1_PT_17_weights+y1_PT_18_weights,\
             label="$bg\_vbf\_1200\_1600$", histtype="step", rwidth=1.0,\
             color=None, edgecolor="#c1bfa8", linewidth=1, linestyle="solid",\
             bottom=None, cumulative=False, normed=False, align="mid", orientation="vertical")

    pad.hist(x=xData, bins=xBinning, weights=y1_PT_0_weights+y1_PT_1_weights+y1_PT_2_weights+y1_PT_3_weights+y1_PT_4_weights+y1_PT_5_weights+y1_PT_6_weights+y1_PT_7_weights+y1_PT_8_weights+y1_PT_9_weights+y1_PT_10_weights+y1_PT_11_weights+y1_PT_12_weights+y1_PT_13_weights+y1_PT_14_weights+y1_PT_15_weights+y1_PT_16_weights+y1_PT_17_weights,\
             label="$bg\_vbf\_800\_1200$", histtype="step", rwidth=1.0,\
             color=None, edgecolor="#bab5a3", linewidth=1, linestyle="solid",\
             bottom=None, cumulative=False, normed=False, align="mid", orientation="vertical")

    pad.hist(x=xData, bins=xBinning, weights=y1_PT_0_weights+y1_PT_1_weights+y1_PT_2_weights+y1_PT_3_weights+y1_PT_4_weights+y1_PT_5_weights+y1_PT_6_weights+y1_PT_7_weights+y1_PT_8_weights+y1_PT_9_weights+y1_PT_10_weights+y1_PT_11_weights+y1_PT_12_weights+y1_PT_13_weights+y1_PT_14_weights+y1_PT_15_weights+y1_PT_16_weights,\
             label="$bg\_vbf\_600\_800$", histtype="step", rwidth=1.0,\
             color=None, edgecolor="#b2a596", linewidth=1, linestyle="solid",\
             bottom=None, cumulative=False, normed=False, align="mid", orientation="vertical")

    pad.hist(x=xData, bins=xBinning, weights=y1_PT_0_weights+y1_PT_1_weights+y1_PT_2_weights+y1_PT_3_weights+y1_PT_4_weights+y1_PT_5_weights+y1_PT_6_weights+y1_PT_7_weights+y1_PT_8_weights+y1_PT_9_weights+y1_PT_10_weights+y1_PT_11_weights+y1_PT_12_weights+y1_PT_13_weights+y1_PT_14_weights+y1_PT_15_weights,\
             label="$bg\_vbf\_400\_600$", histtype="step", rwidth=1.0,\
             color=None, edgecolor="#b7a39b", linewidth=1, linestyle="solid",\
             bottom=None, cumulative=False, normed=False, align="mid", orientation="vertical")

    pad.hist(x=xData, bins=xBinning, weights=y1_PT_0_weights+y1_PT_1_weights+y1_PT_2_weights+y1_PT_3_weights+y1_PT_4_weights+y1_PT_5_weights+y1_PT_6_weights+y1_PT_7_weights+y1_PT_8_weights+y1_PT_9_weights+y1_PT_10_weights+y1_PT_11_weights+y1_PT_12_weights+y1_PT_13_weights+y1_PT_14_weights,\
             label="$bg\_vbf\_200\_400$", histtype="step", rwidth=1.0,\
             color=None, edgecolor="#ad998c", linewidth=1, linestyle="solid",\
             bottom=None, cumulative=False, normed=False, align="mid", orientation="vertical")

    pad.hist(x=xData, bins=xBinning, weights=y1_PT_0_weights+y1_PT_1_weights+y1_PT_2_weights+y1_PT_3_weights+y1_PT_4_weights+y1_PT_5_weights+y1_PT_6_weights+y1_PT_7_weights+y1_PT_8_weights+y1_PT_9_weights+y1_PT_10_weights+y1_PT_11_weights+y1_PT_12_weights+y1_PT_13_weights,\
             label="$bg\_vbf\_100\_200$", histtype="step", rwidth=1.0,\
             color=None, edgecolor="#9b8e82", linewidth=1, linestyle="solid",\
             bottom=None, cumulative=False, normed=False, align="mid", orientation="vertical")

    pad.hist(x=xData, bins=xBinning, weights=y1_PT_0_weights+y1_PT_1_weights+y1_PT_2_weights+y1_PT_3_weights+y1_PT_4_weights+y1_PT_5_weights+y1_PT_6_weights+y1_PT_7_weights+y1_PT_8_weights+y1_PT_9_weights+y1_PT_10_weights+y1_PT_11_weights+y1_PT_12_weights,\
             label="$bg\_vbf\_0\_100$", histtype="step", rwidth=1.0,\
             color=None, edgecolor="#876656", linewidth=1, linestyle="solid",\
             bottom=None, cumulative=False, normed=False, align="mid", orientation="vertical")

    pad.hist(x=xData, bins=xBinning, weights=y1_PT_0_weights+y1_PT_1_weights+y1_PT_2_weights+y1_PT_3_weights+y1_PT_4_weights+y1_PT_5_weights+y1_PT_6_weights+y1_PT_7_weights+y1_PT_8_weights+y1_PT_9_weights+y1_PT_10_weights+y1_PT_11_weights,\
             label="$bg\_dip\_1600\_inf$", histtype="step", rwidth=1.0,\
             color=None, edgecolor="#afcec6", linewidth=1, linestyle="solid",\
             bottom=None, cumulative=False, normed=False, align="mid", orientation="vertical")

    pad.hist(x=xData, bins=xBinning, weights=y1_PT_0_weights+y1_PT_1_weights+y1_PT_2_weights+y1_PT_3_weights+y1_PT_4_weights+y1_PT_5_weights+y1_PT_6_weights+y1_PT_7_weights+y1_PT_8_weights+y1_PT_9_weights+y1_PT_10_weights,\
             label="$bg\_dip\_1200\_1600$", histtype="step", rwidth=1.0,\
             color=None, edgecolor="#84c1a3", linewidth=1, linestyle="solid",\
             bottom=None, cumulative=False, normed=False, align="mid", orientation="vertical")

    pad.hist(x=xData, bins=xBinning, weights=y1_PT_0_weights+y1_PT_1_weights+y1_PT_2_weights+y1_PT_3_weights+y1_PT_4_weights+y1_PT_5_weights+y1_PT_6_weights+y1_PT_7_weights+y1_PT_8_weights+y1_PT_9_weights,\
             label="$bg\_dip\_800\_1200$", histtype="step", rwidth=1.0,\
             color=None, edgecolor="#89a8a0", linewidth=1, linestyle="solid",\
             bottom=None, cumulative=False, normed=False, align="mid", orientation="vertical")

    pad.hist(x=xData, bins=xBinning, weights=y1_PT_0_weights+y1_PT_1_weights+y1_PT_2_weights+y1_PT_3_weights+y1_PT_4_weights+y1_PT_5_weights+y1_PT_6_weights+y1_PT_7_weights+y1_PT_8_weights,\
             label="$bg\_dip\_600\_800$", histtype="step", rwidth=1.0,\
             color=None, edgecolor="#829e8c", linewidth=1, linestyle="solid",\
             bottom=None, cumulative=False, normed=False, align="mid", orientation="vertical")

    pad.hist(x=xData, bins=xBinning, weights=y1_PT_0_weights+y1_PT_1_weights+y1_PT_2_weights+y1_PT_3_weights+y1_PT_4_weights+y1_PT_5_weights+y1_PT_6_weights+y1_PT_7_weights,\
             label="$bg\_dip\_400\_600$", histtype="step", rwidth=1.0,\
             color=None, edgecolor="#adbcc6", linewidth=1, linestyle="solid",\
             bottom=None, cumulative=False, normed=False, align="mid", orientation="vertical")

    pad.hist(x=xData, bins=xBinning, weights=y1_PT_0_weights+y1_PT_1_weights+y1_PT_2_weights+y1_PT_3_weights+y1_PT_4_weights+y1_PT_5_weights+y1_PT_6_weights,\
             label="$bg\_dip\_200\_400$", histtype="step", rwidth=1.0,\
             color=None, edgecolor="#7a8e99", linewidth=1, linestyle="solid",\
             bottom=None, cumulative=False, normed=False, align="mid", orientation="vertical")

    pad.hist(x=xData, bins=xBinning, weights=y1_PT_0_weights+y1_PT_1_weights+y1_PT_2_weights+y1_PT_3_weights+y1_PT_4_weights+y1_PT_5_weights,\
             label="$bg\_dip\_100\_200$", histtype="step", rwidth=1.0,\
             color=None, edgecolor="#758991", linewidth=1, linestyle="solid",\
             bottom=None, cumulative=False, normed=False, align="mid", orientation="vertical")

    pad.hist(x=xData, bins=xBinning, weights=y1_PT_0_weights+y1_PT_1_weights+y1_PT_2_weights+y1_PT_3_weights+y1_PT_4_weights,\
             label="$bg\_dip\_0\_100$", histtype="step", rwidth=1.0,\
             color=None, edgecolor="#688296", linewidth=1, linestyle="solid",\
             bottom=None, cumulative=False, normed=False, align="mid", orientation="vertical")

    pad.hist(x=xData, bins=xBinning, weights=y1_PT_0_weights+y1_PT_1_weights+y1_PT_2_weights+y1_PT_3_weights,\
             label="$signal\_2pt4TeVL$", histtype="step", rwidth=1.0,\
             color=None, edgecolor="#6d7a84", linewidth=1, linestyle="solid",\
             bottom=None, cumulative=False, normed=False, align="mid", orientation="vertical")

    pad.hist(x=xData, bins=xBinning, weights=y1_PT_0_weights+y1_PT_1_weights+y1_PT_2_weights,\
             label="$signal\_2pt2TeVL$", histtype="step", rwidth=1.0,\
             color=None, edgecolor="#7c99d1", linewidth=1, linestyle="solid",\
             bottom=None, cumulative=False, normed=False, align="mid", orientation="vertical")

    pad.hist(x=xData, bins=xBinning, weights=y1_PT_0_weights+y1_PT_1_weights,\
             label="$signal\_2TeVL$", histtype="step", rwidth=1.0,\
             color=None, edgecolor="#7f7f9b", linewidth=1, linestyle="solid",\
             bottom=None, cumulative=False, normed=False, align="mid", orientation="vertical")

    pad.hist(x=xData, bins=xBinning, weights=y1_PT_0_weights,\
             label="$signal\_1pt8TeVL$", histtype="step", rwidth=1.0,\
             color=None, edgecolor="#aaa5bf", linewidth=1, linestyle="solid",\
             bottom=None, cumulative=False, normed=False, align="mid", orientation="vertical")


    # Axis
    plt.rc('text',usetex=False)
    plt.xlabel(r"p_{T} [ j_{1} ]   ( GeV ) ",\
               fontsize=16,color="black")
    plt.ylabel(r"$\mathrm{Events}$ $(\mathcal{L}_{\mathrm{int}} = 40.0\ \mathrm{fb}^{-1})$ ",\
               fontsize=16,color="black")

    # Boundary of y-axis
    ymax=(y1_PT_0_weights+y1_PT_1_weights+y1_PT_2_weights+y1_PT_3_weights+y1_PT_4_weights+y1_PT_5_weights+y1_PT_6_weights+y1_PT_7_weights+y1_PT_8_weights+y1_PT_9_weights+y1_PT_10_weights+y1_PT_11_weights+y1_PT_12_weights+y1_PT_13_weights+y1_PT_14_weights+y1_PT_15_weights+y1_PT_16_weights+y1_PT_17_weights+y1_PT_18_weights+y1_PT_19_weights).max()*1.1
    ymin=0 # linear scale
    #ymin=min([x for x in (y1_PT_0_weights+y1_PT_1_weights+y1_PT_2_weights+y1_PT_3_weights+y1_PT_4_weights+y1_PT_5_weights+y1_PT_6_weights+y1_PT_7_weights+y1_PT_8_weights+y1_PT_9_weights+y1_PT_10_weights+y1_PT_11_weights+y1_PT_12_weights+y1_PT_13_weights+y1_PT_14_weights+y1_PT_15_weights+y1_PT_16_weights+y1_PT_17_weights+y1_PT_18_weights+y1_PT_19_weights) if x])/100. # log scale
    plt.gca().set_ylim(ymin,ymax)

    # Log/Linear scale for X-axis
    plt.gca().set_xscale("linear")
    #plt.gca().set_xscale("log",nonposx="clip")

    # Log/Linear scale for Y-axis
    plt.gca().set_yscale("linear")
    #plt.gca().set_yscale("log",nonposy="clip")

    # Legend
    plt.legend(bbox_to_anchor=(1.05,1), loc=2, borderaxespad=0.)

    # Saving the image
    plt.savefig('../../HTML/MadAnalysis5job_0/selection_0.png')
    plt.savefig('../../PDF/MadAnalysis5job_0/selection_0.png')
    plt.savefig('../../DVI/MadAnalysis5job_0/selection_0.eps')

# Running!
if __name__ == '__main__':
    selection_0()
